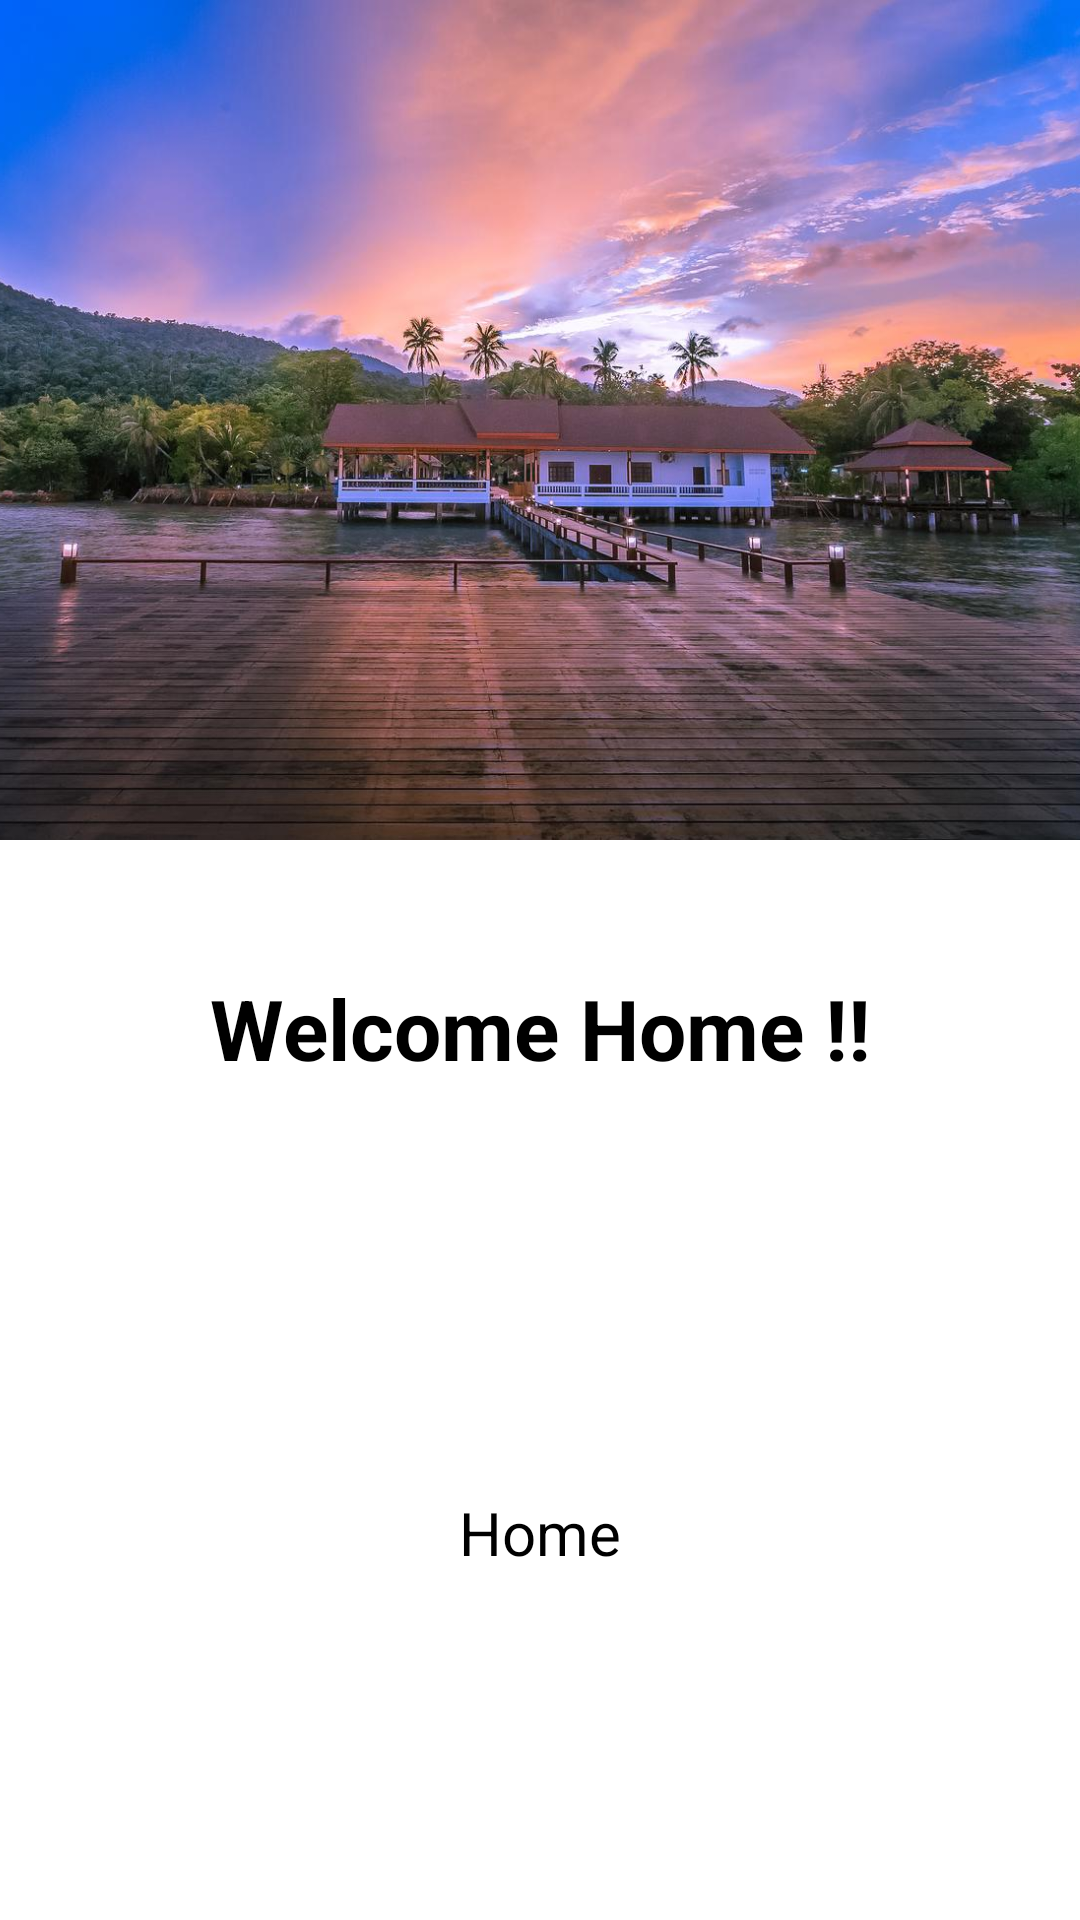

The Android layout XML behind this screen, and the referenced resources:
<!-- AndroidManifest.xml: application theme Theme.RecyclerViewKotlin -->
<!-- res/layout/activity_place_details.xml -->
<?xml version="1.0" encoding="utf-8"?>
<androidx.constraintlayout.widget.ConstraintLayout xmlns:android="http://schemas.android.com/apk/res/android"
    xmlns:app="http://schemas.android.com/apk/res-auto"
    xmlns:tools="http://schemas.android.com/tools"
    android:layout_width="match_parent"
    android:layout_height="match_parent"
    tools:context=".PlaceDetailsActivity">

    <ImageView
        android:id="@+id/display_place_image"
        android:layout_width="wrap_content"
        android:layout_height="280dp"
        android:background="@color/black"
        android:scaleType="centerCrop"
        android:src="@drawable/vacation_home"
        android:visibility="visible"
        app:layout_constraintDimensionRatio="w,16:9"
        app:layout_constraintEnd_toEndOf="parent"
        app:layout_constraintStart_toStartOf="parent"
        app:layout_constraintTop_toTopOf="parent" />


    <TextView
        android:id="@+id/place_details_title"
        android:layout_width="wrap_content"
        android:layout_height="wrap_content"
        android:layout_marginTop="@dimen/layout_margin_24dp"
        android:layout_marginStart="@dimen/layout_margin_20dp"
        android:layout_marginEnd="@dimen/layout_margin_20dp"
        android:padding="@dimen/layout_margin_20dp"
        android:text="@string/welcome_message"
        android:textColor="@color/black"
        android:textSize="@dimen/text_size_28sp"
        android:textStyle="bold"
        android:textAlignment="center"
        app:layout_constraintEnd_toEndOf="parent"
        app:layout_constraintStart_toStartOf="parent"
        app:layout_constraintTop_toBottomOf="@+id/display_place_image" />

    <TextView
        android:id="@+id/place_details_text"
        android:layout_width="wrap_content"
        android:layout_height="wrap_content"
        android:layout_marginStart="@dimen/layout_margin_20dp"
        android:layout_marginEnd="@dimen/layout_margin_20dp"
        android:padding="@dimen/layout_margin_12dp"
        android:text="@string/home"
        android:textColor="@color/black"
        android:textSize="@dimen/text_size_20sp"
        android:textStyle="normal"
        app:layout_constraintBottom_toBottomOf="parent"
        app:layout_constraintEnd_toEndOf="parent"
        app:layout_constraintStart_toStartOf="parent"
        app:layout_constraintTop_toBottomOf="@+id/place_details_title" />
</androidx.constraintlayout.widget.ConstraintLayout>
<!-- resources referenced by this layout -->
<resources>
  <dimen name="layout_margin_12dp">12dp</dimen>
  <dimen name="layout_margin_20dp">20dp</dimen>
  <dimen name="layout_margin_24dp">24dp</dimen>
  <dimen name="text_size_20sp">20sp</dimen>
  <dimen name="text_size_28sp">28sp</dimen>
  <!-- drawable vacation_home: jpg bitmap (drawable, 151623 bytes) -->
  <string name="home">Home</string>
  <string name="welcome_message">Welcome Home !!</string>
  <!-- not gathered from this repository: default colours our renderer supplied (Android Studio template values) -->
  <color name="black">#FF000000</color>
</resources>
